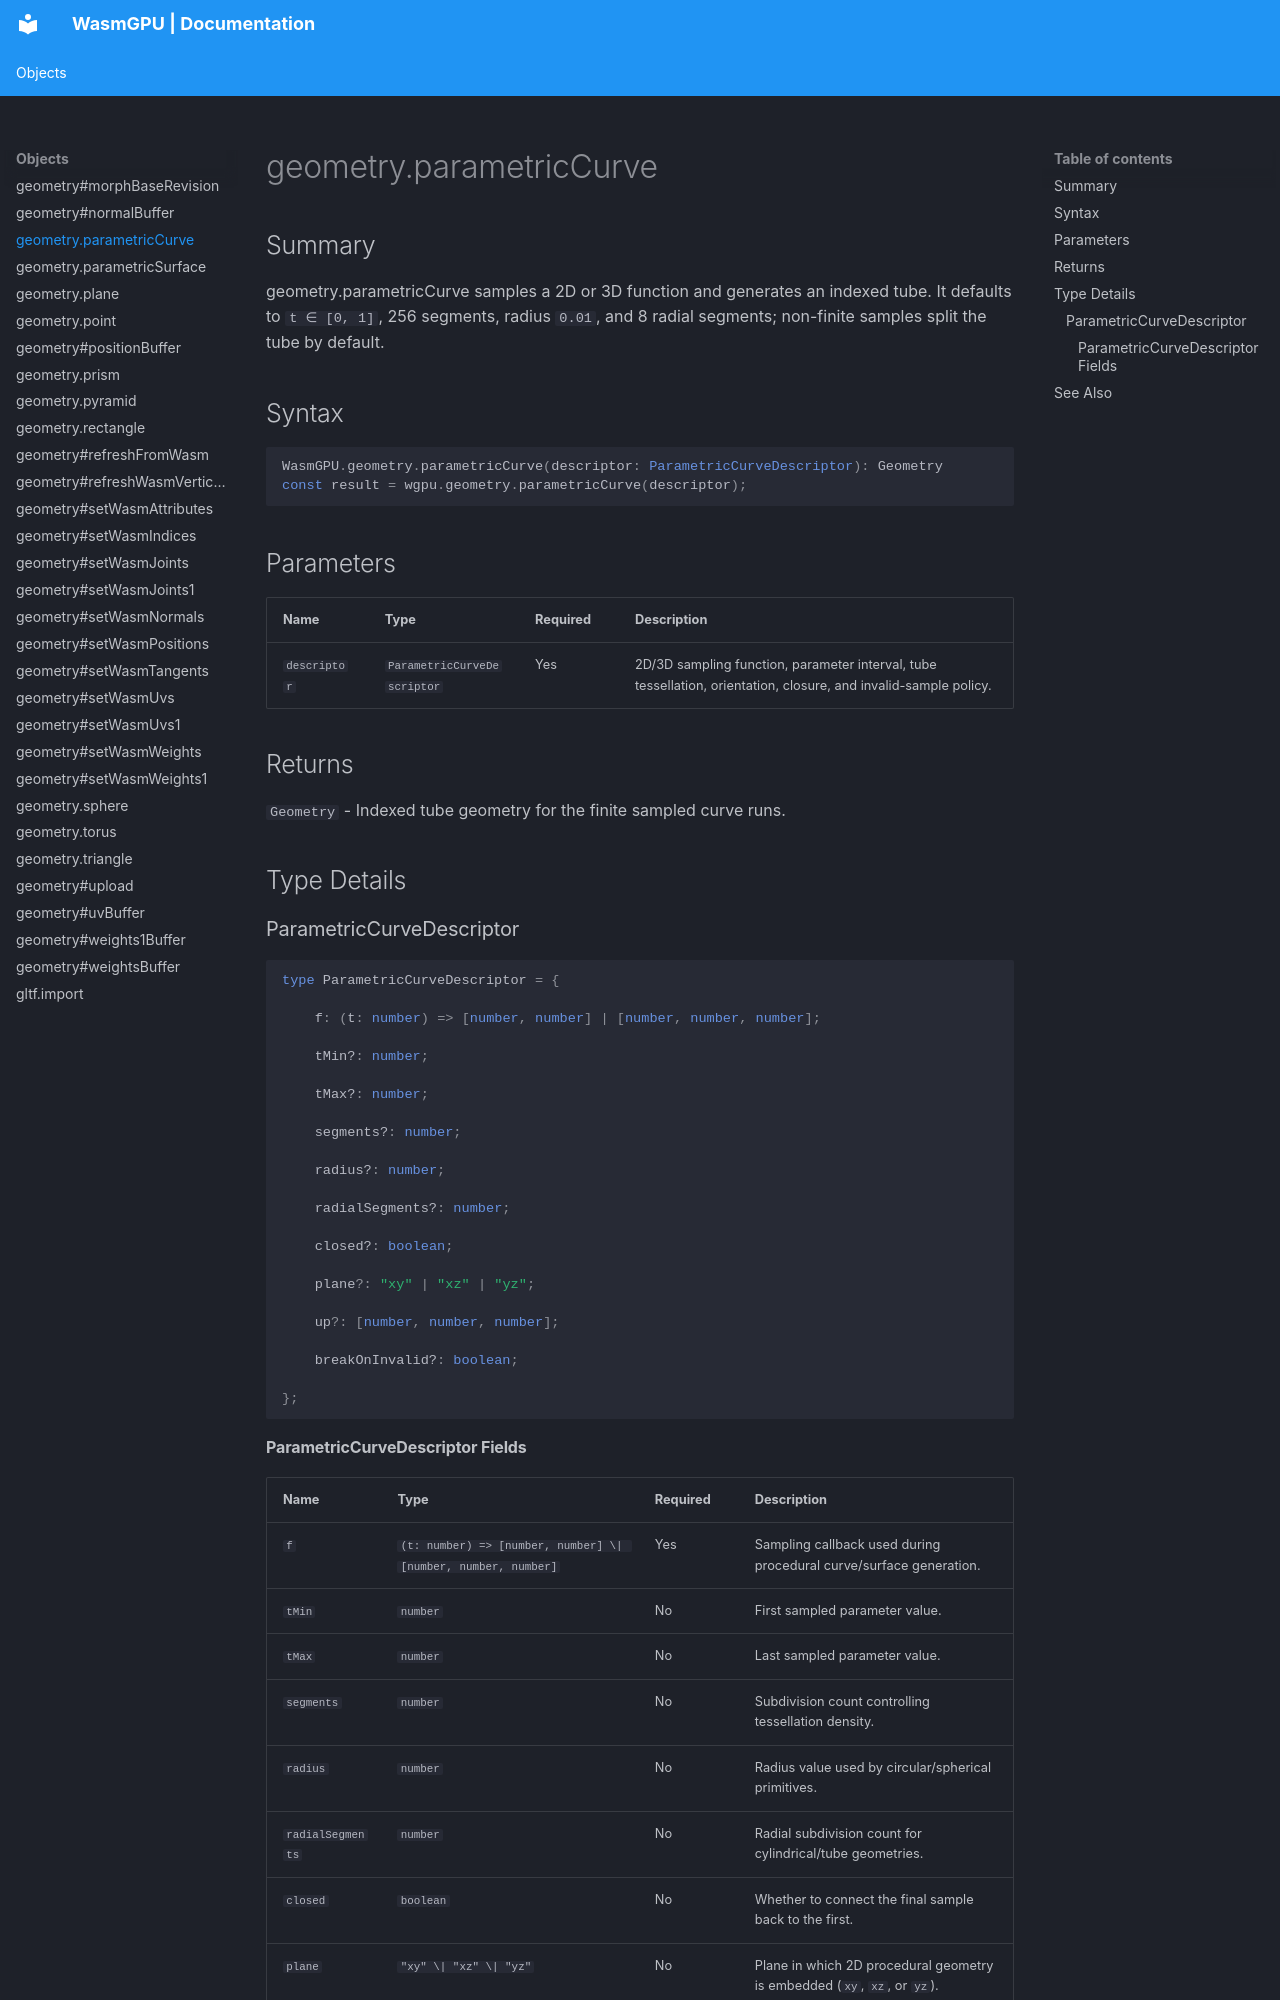

repository: Zushah/WasmGPU · page: objects/geometry-parametriccurve/index.html · generator: mkdocs

# geometry.parametricCurve

## Summary
geometry.parametricCurve samples a 2D or 3D function and generates an indexed tube. It defaults to `t ∈ [0, 1]`, 256 segments, radius `0.01`, and 8 radial segments; non-finite samples split the tube by default.

## Syntax
```ts
WasmGPU.geometry.parametricCurve(descriptor: ParametricCurveDescriptor): Geometry
const result = wgpu.geometry.parametricCurve(descriptor);
```

## Parameters
| Name | Type | Required | Description |
| --- | --- | --- | --- |
| `descriptor` | `ParametricCurveDescriptor` | Yes | 2D/3D sampling function, parameter interval, tube tessellation, orientation, closure, and invalid-sample policy. |

## Returns
`Geometry` - Indexed tube geometry for the finite sampled curve runs.

## Type Details
### ParametricCurveDescriptor

```ts
type ParametricCurveDescriptor = {

    f: (t: number) => [number, number] | [number, number, number];

    tMin?: number;

    tMax?: number;

    segments?: number;

    radius?: number;

    radialSegments?: number;

    closed?: boolean;

    plane?: "xy" | "xz" | "yz";

    up?: [number, number, number];

    breakOnInvalid?: boolean;

};
```
